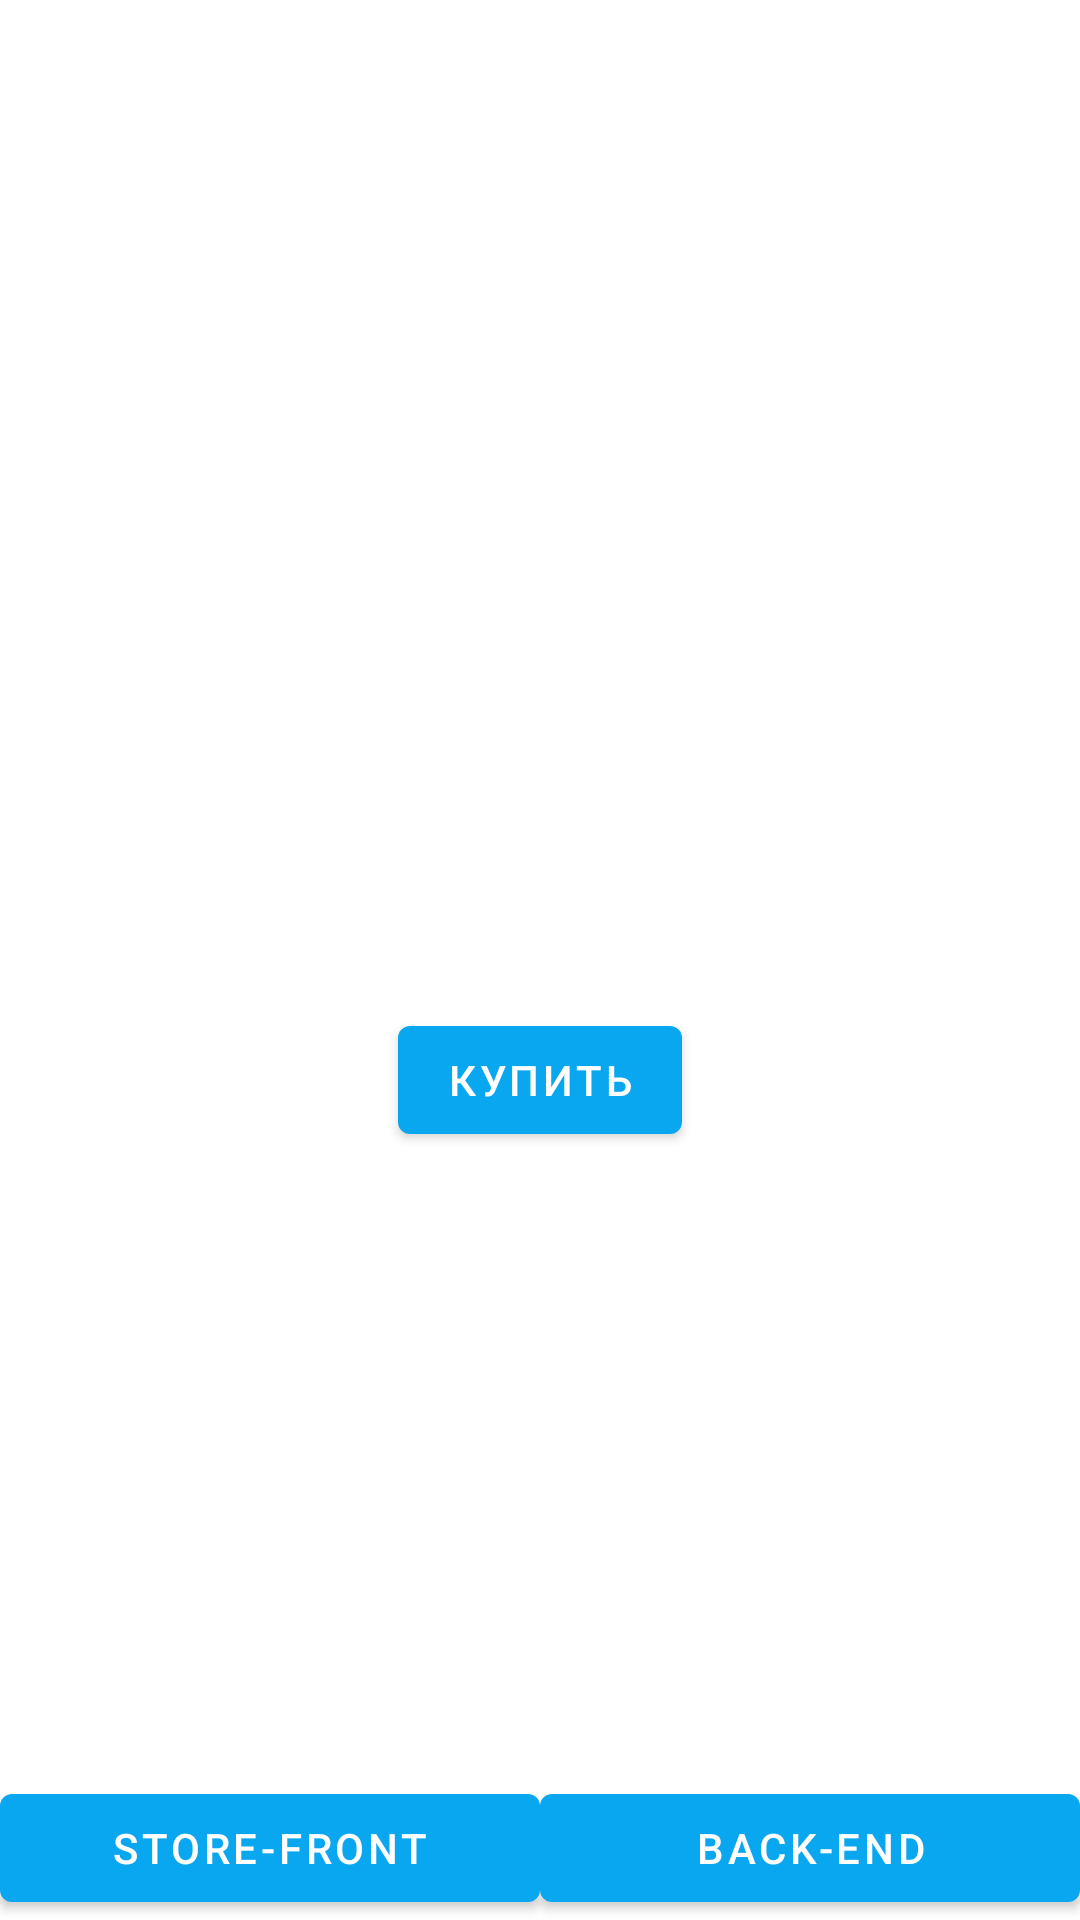

Android layout source for this screen:
<!-- AndroidManifest.xml: application theme AppTheme -->
<!-- res/layout/fragment_storefront.xml -->
<?xml version="1.0" encoding="utf-8"?>
<LinearLayout xmlns:android="http://schemas.android.com/apk/res/android"
    android:orientation="vertical"
    android:layout_width="match_parent"
    android:layout_height="match_parent"
    android:id="@+id/fragmentStoreFront">

    <TextView
        android:layout_width="match_parent"
        android:layout_height="100dp"
        android:id="@+id/storeFrontProductNameTextView">
    </TextView>

    <TextView
        android:layout_width="match_parent"
        android:layout_height="100dp"
        android:id="@+id/storeFrontPriceTextView">
    </TextView>

    <TextView
        android:layout_width="match_parent"
        android:layout_height="100dp"
        android:id="@+id/storeFrontQuantityTextView">
    </TextView>
    <com.google.android.material.button.MaterialButton
        android:layout_width="wrap_content"
        android:layout_height="wrap_content"
        android:layout_gravity="center"
        android:layout_marginTop="36dp"
        android:id="@+id/storeFrontButtonBuy"
        android:text="@string/button_buy"
        />
    <LinearLayout
        android:layout_width="match_parent"
        android:layout_height="match_parent"
        android:orientation="horizontal">

        <com.google.android.material.button.MaterialButton
            android:layout_width="match_parent"
            android:layout_height="wrap_content"
            android:id="@+id/storeFrontButtonStoreFront"
            android:layout_gravity="bottom"
            android:layout_weight="0.5"
            android:text="@string/button_store_front"
            />

        <com.google.android.material.button.MaterialButton
            android:layout_width="match_parent"
            android:layout_height="wrap_content"
            android:id="@+id/storeFrontButtonBackEnd"
            android:layout_gravity="bottom"
            android:layout_weight="0.5"
            android:text="@string/button_back_end"
            />
    </LinearLayout>

</LinearLayout>
<!-- resources referenced by this layout -->
<resources>
  <string name="button_back_end">Back-End</string>
  <string name="button_buy">Купить</string>
  <string name="button_store_front">Store-Front</string>
  <style name="AppTheme" parent="Theme.MaterialComponents.Light.NoActionBar">
          
          <item name="colorPrimary">@color/color_primary</item>
          <item name="colorPrimaryVariant">@color/color_primary_variant</item>
          <item name="colorSecondary">@color/color_secondary</item>
  
      </style>
  <color name="color_primary">#0AA7F1</color>
  <color name="color_primary_variant">#81D4FA</color>
  <color name="color_secondary">#D50000</color>
</resources>
